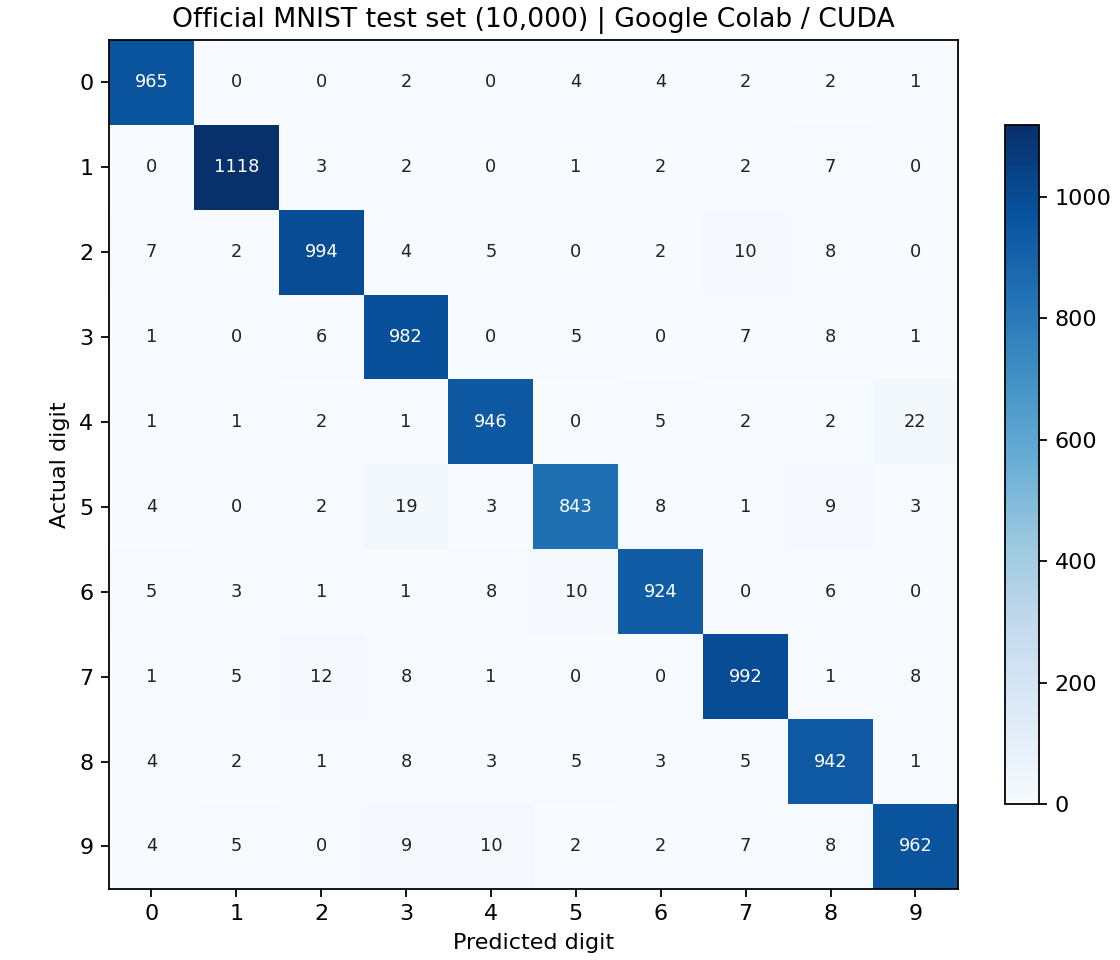

The data file committed next to this chart (first rows):
actual, predicted_0, predicted_1, predicted_2, predicted_3, predicted_4, predicted_5, predicted_6, predicted_7, predicted_8, predicted_9
0, 965, 0, 0, 2, 0, 4, 4, 2, 2, 1
1, 0, 1118, 3, 2, 0, 1, 2, 2, 7, 0
2, 7, 2, 994, 4, 5, 0, 2, 10, 8, 0
3, 1, 0, 6, 982, 0, 5, 0, 7, 8, 1
4, 1, 1, 2, 1, 946, 0, 5, 2, 2, 22
5, 4, 0, 2, 19, 3, 843, 8, 1, 9, 3
6, 5, 3, 1, 1, 8, 10, 924, 0, 6, 0
7, 1, 5, 12, 8, 1, 0, 0, 992, 1, 8
8, 4, 2, 1, 8, 3, 5, 3, 5, 942, 1
9, 4, 5, 0, 9, 10, 2, 2, 7, 8, 962
